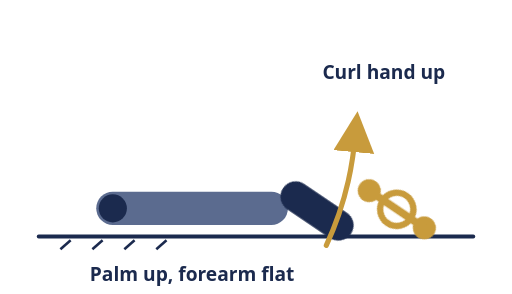
t = 0.00 s
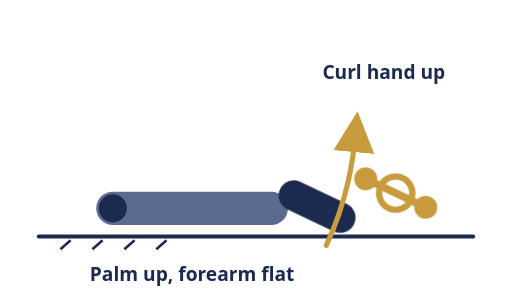
t = 0.49 s
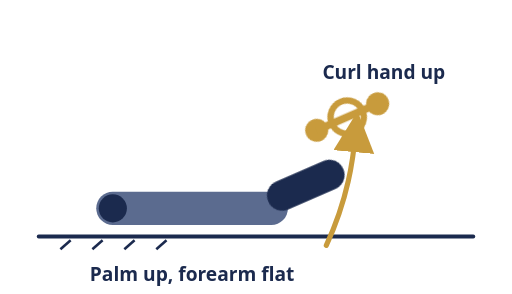
t = 0.94 s
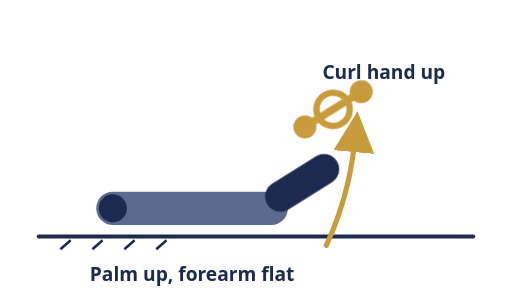
t = 1.30 s
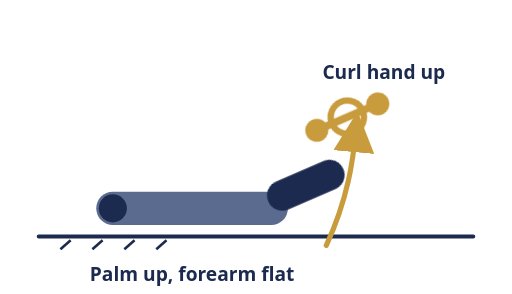
t = 1.67 s
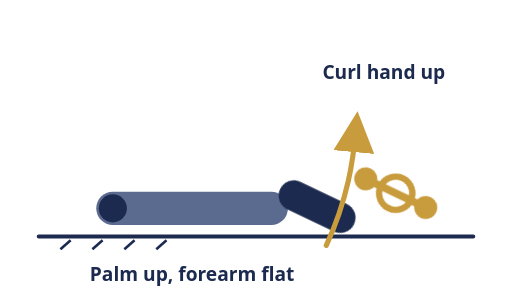
t = 2.15 s

The animated SVG that drew these frames (rendered in a browser with its animation timeline set to each time). Animation: 1 CSS @keyframes rule; one cycle of 2.60 s, repeats indefinitely.

<svg viewBox="0 0 400 230" xmlns="http://www.w3.org/2000/svg">
  <style>
    @keyframes handCurl {
      0%, 10%  { transform: rotate(34deg); }
      45%, 55% { transform: rotate(-32deg); }
      92%,100% { transform: rotate(34deg); }
    }
    .hand-wrap { transform-origin: 225px 163px; animation: handCurl 2.6s ease-in-out infinite; }
    @media (prefers-reduced-motion: reduce) {
      .hand-wrap { animation: none; transform: rotate(-32deg); }
    }
  </style>
  <line x1="30" y1="185" x2="370" y2="185" stroke="#1B2A4E" stroke-width="3" stroke-linecap="round"/>
  <g stroke="#1B2A4E" stroke-width="2">
    <line x1="55" y1="188" x2="47" y2="195"/><line x1="80" y1="188" x2="72" y2="195"/>
    <line x1="105" y1="188" x2="97" y2="195"/><line x1="130" y1="188" x2="122" y2="195"/>
  </g>
  <rect x="75" y="150" width="150" height="26" rx="13" fill="#5B6B8F"/>
  <circle cx="88" cy="163" r="11" fill="#1B2A4E"/>
  <g class="hand-wrap">
    <rect x="213" y="140" width="64" height="24" rx="12" fill="#1B2A4E"/>
    <g transform="translate(296 116)">
      <circle r="13" fill="none" stroke="#C89B3C" stroke-width="5"/>
      <circle cx="-26" cy="0" r="9" fill="#C89B3C"/>
      <circle cx="26" cy="0" r="9" fill="#C89B3C"/>
      <rect x="-26" y="-3" width="52" height="6" fill="#C89B3C"/>
    </g>
  </g>
  <path d="M255 192 C 272 155, 276 125, 278 103" fill="none" stroke="#C89B3C" stroke-width="4" stroke-linecap="round" marker-end="url(#arrow2)"/>
  <defs>
    <marker id="arrow2" markerWidth="9" markerHeight="9" refX="4" refY="4" orient="auto">
      <path d="M0,0 L8,4 L0,8 Z" fill="#C89B3C"/>
    </marker>
  </defs>
  <text x="150" y="220" text-anchor="middle" font-size="15" font-weight="700" fill="#1B2A4E" font-family="system-ui,sans-serif">Palm up, forearm flat</text>
  <text x="300" y="62" text-anchor="middle" font-size="15" font-weight="700" fill="#1B2A4E" font-family="system-ui,sans-serif">Curl hand up</text>
</svg>
